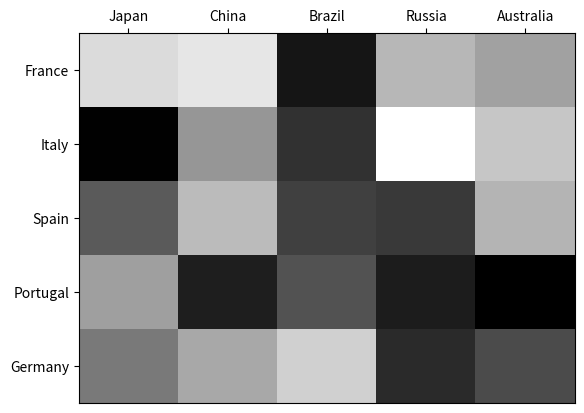

Write Python code to recreate this figure.
import numpy as np
import matplotlib.pyplot as plt

# Define the two groups
group1 = ['France', 'Italy', 'Spain', 'Portugal', 'Germany']
group2 = ['Japan', 'China', 'Brazil', 'Russia', 'Australia']

# Generate some random values
data = np.random.rand(5, 5)

# Create a figure
fig, ax = plt.subplots()

# Create the heat map
heatmap = ax.pcolor(data, cmap=plt.cm.gray)

# Add major ticks at the middle of each cell
ax.set_xticks(np.arange(data.shape[0]) + 0.5, minor=False)
ax.set_yticks(np.arange(data.shape[1]) + 0.5, minor=False)

# Make it look like a table
ax.invert_yaxis()
ax.xaxis.tick_top()

# Add tick labels
ax.set_xticklabels(group2, minor=False)
ax.set_yticklabels(group1, minor=False)

plt.show()
